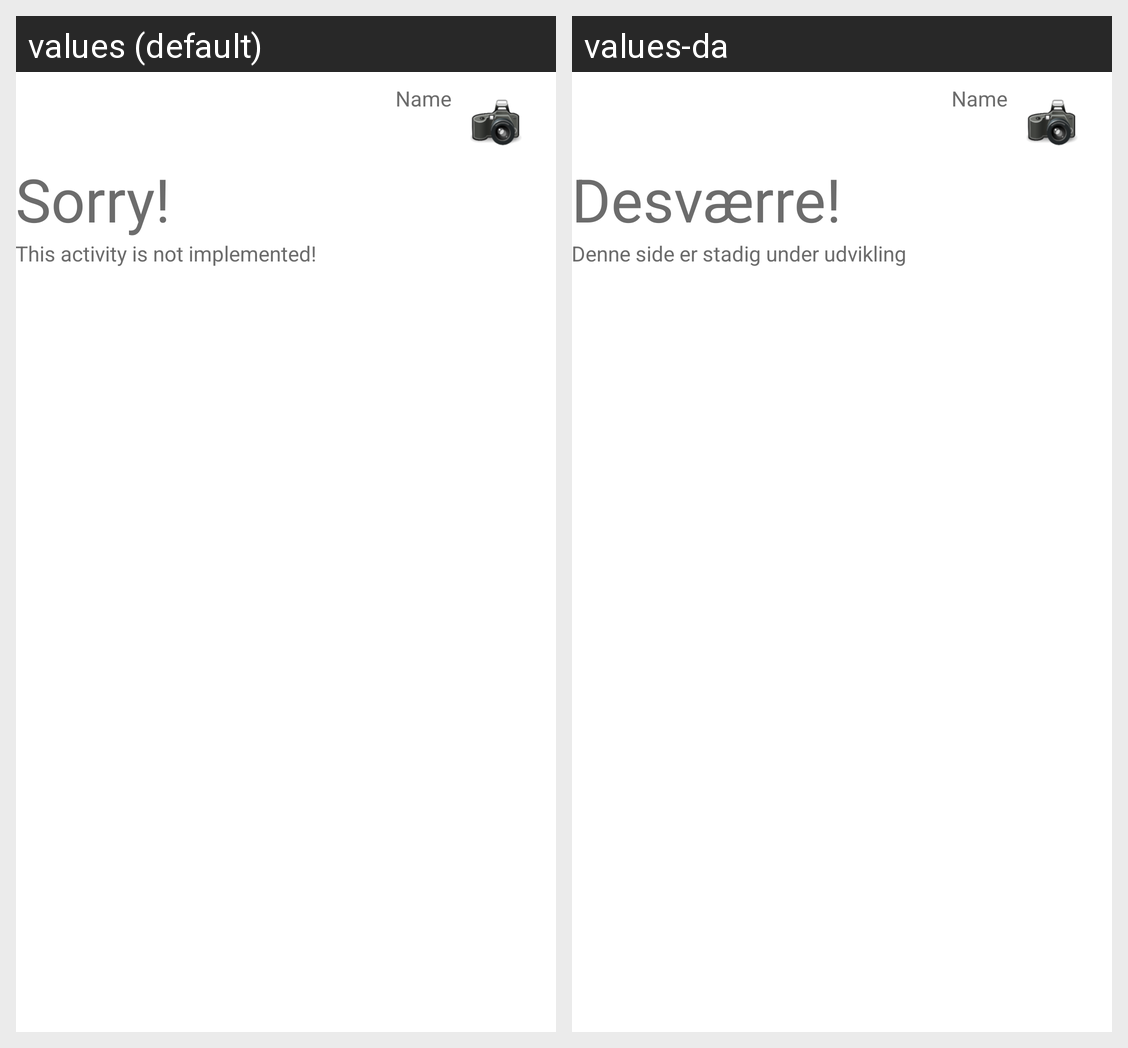

For this localized Android screen grid, give each drawn string resource with its value in every locale shown.
Android screen res/layout/activity_empty.xml rendered under 2 locales, left to right: values (default), values-da. Device: Nexus 5 (rendered at 1080×1920; each locale shown at half size, 540×960, under a caption strip naming it); theme CustomActionBarTheme.
Strings drawn on this screen, with the default value and each locale's value (text and hints the layout hard-codes, and strings that could not be matched under every locale, appear in the picture but are not listed):

NotImplementedMessage
  values: Sorry!
  values-da: Desværre!

emptyActivityTextView
  values: This activity is not implemented!
  values-da: Denne side er stadig under udvikling
